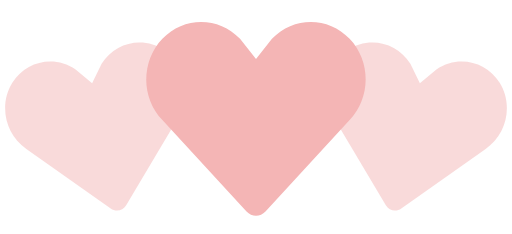
t = 0.00 s
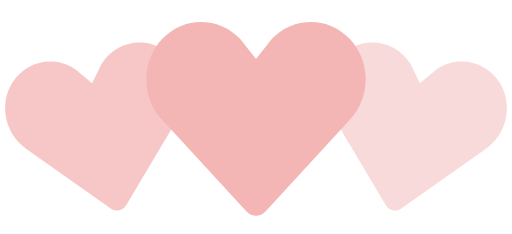
t = 0.35 s
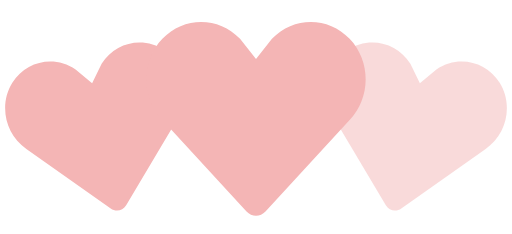
t = 0.70 s
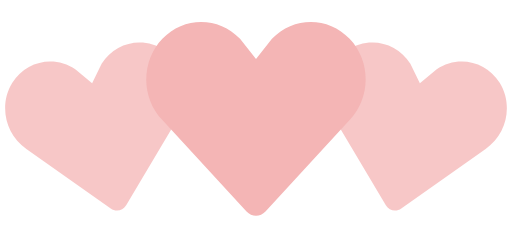
t = 1.05 s
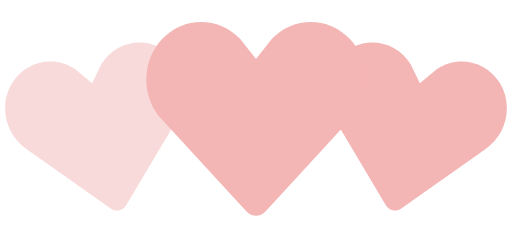
t = 1.40 s
t = 1.75 s: frame unchanged from t = 1.05 s, image omitted

The animated SVG that drew these frames (rendered in a browser with its animation timeline set to each time). Animation: 2 SMIL elements (animate=2); one cycle of 2.10 s, repeats indefinitely.

<!-- By Sam Herbert (@sherb), for everyone. More @ http://goo.gl/7AJzbL -->
<svg width="140" height="64" viewBox="0 0 140 64" xmlns="http://www.w3.org/2000/svg" fill="#F4B5B5">
    <path d="M30.262 57.02L7.195 40.723c-5.84-3.976-7.56-12.06-3.842-18.063 3.715-6 11.467-7.65 17.306-3.68l4.52 3.76 2.6-5.274c3.717-6.002 11.47-7.65 17.305-3.68 5.84 3.97 7.56 12.054 3.842 18.062L34.49 56.118c-.897 1.512-2.793 1.915-4.228.9z" fill-opacity=".5">
        <animate attributeName="fill-opacity"
             begin="0s" dur="1.4s"
             values="0.5;1;0.5"
             calcMode="linear"
             repeatCount="indefinite" />
    </path>
    <path d="M105.512 56.12l-14.44-24.272c-3.716-6.008-1.996-14.093 3.843-18.062 5.835-3.97 13.588-2.322 17.306 3.68l2.6 5.274 4.52-3.76c5.84-3.97 13.592-2.32 17.307 3.68 3.718 6.003 1.998 14.088-3.842 18.064L109.74 57.02c-1.434 1.014-3.33.61-4.228-.9z" fill-opacity=".5">
        <animate attributeName="fill-opacity"
             begin="0.7s" dur="1.4s"
             values="0.5;1;0.5"
             calcMode="linear"
             repeatCount="indefinite" />
    </path>
    <path d="M67.408 57.834l-23.01-24.98c-5.864-6.15-5.864-16.108 0-22.248 5.86-6.14 15.37-6.14 21.234 0L70 16.168l4.368-5.562c5.863-6.14 15.375-6.14 21.235 0 5.863 6.14 5.863 16.098 0 22.247l-23.007 24.98c-1.43 1.556-3.757 1.556-5.188 0z" />
</svg>
